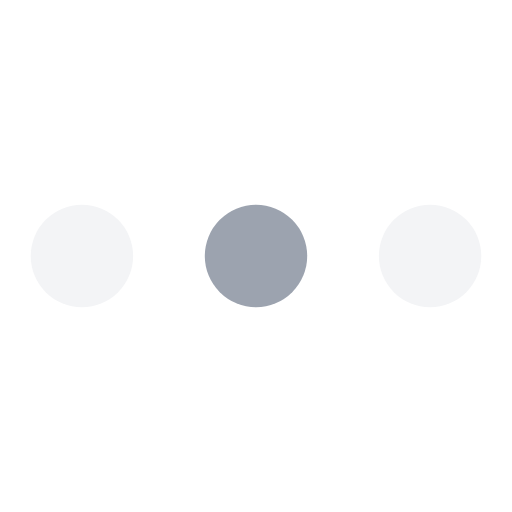
t = 0.00 s
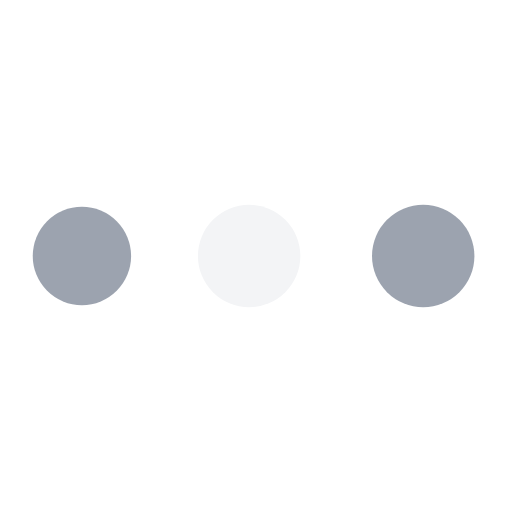
t = 0.19 s
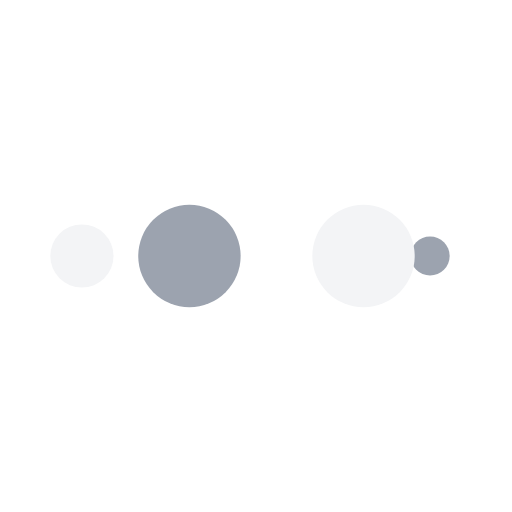
t = 0.31 s
t = 0.50 s: frame unchanged from t = 0.00 s, image omitted
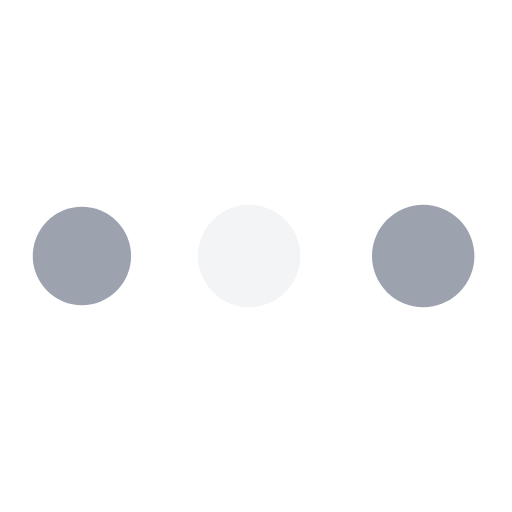
t = 0.69 s
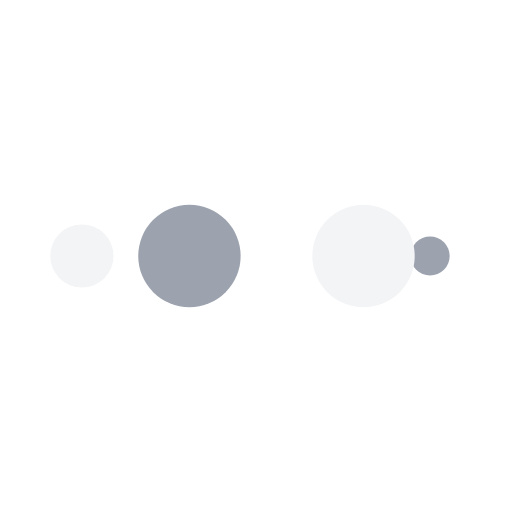
t = 0.81 s

The animated SVG that drew these frames (rendered in a browser with its animation timeline set to each time). Animation: 10 SMIL elements (animate=10); one cycle of 1.00 s, repeats indefinitely.

<?xml version="1.0" encoding="utf-8"?>
<svg xmlns="http://www.w3.org/2000/svg" xmlns:xlink="http://www.w3.org/1999/xlink" style="margin: auto; background: none; display: block; shape-rendering: auto;" viewBox="0 0 100 100" preserveAspectRatio="xMidYMid">
<circle cx="84" cy="50" r="10" fill="#f3f4f6">
    <animate attributeName="r" repeatCount="indefinite" dur="0.25s" calcMode="spline" keyTimes="0;1" values="10;0" keySplines="0 0.5 0.5 1" begin="0s"></animate>
    <animate attributeName="fill" repeatCount="indefinite" dur="1s" calcMode="discrete" keyTimes="0;0.25;0.5;0.75;1" values="#f3f4f6;#9ca3af;#f3f4f6;#9ca3af;#f3f4f6" begin="0s"></animate>
</circle><circle cx="16" cy="50" r="10" fill="#f3f4f6">
  <animate attributeName="r" repeatCount="indefinite" dur="1s" calcMode="spline" keyTimes="0;0.25;0.5;0.75;1" values="0;0;10;10;10" keySplines="0 0.5 0.5 1;0 0.5 0.5 1;0 0.5 0.5 1;0 0.5 0.5 1" begin="0s"></animate>
  <animate attributeName="cx" repeatCount="indefinite" dur="1s" calcMode="spline" keyTimes="0;0.25;0.5;0.75;1" values="16;16;16;50;84" keySplines="0 0.5 0.5 1;0 0.5 0.5 1;0 0.5 0.5 1;0 0.5 0.5 1" begin="0s"></animate>
</circle><circle cx="50" cy="50" r="10" fill="#9ca3af">
  <animate attributeName="r" repeatCount="indefinite" dur="1s" calcMode="spline" keyTimes="0;0.25;0.5;0.75;1" values="0;0;10;10;10" keySplines="0 0.5 0.5 1;0 0.5 0.5 1;0 0.5 0.5 1;0 0.5 0.5 1" begin="-0.25s"></animate>
  <animate attributeName="cx" repeatCount="indefinite" dur="1s" calcMode="spline" keyTimes="0;0.25;0.5;0.75;1" values="16;16;16;50;84" keySplines="0 0.5 0.5 1;0 0.5 0.5 1;0 0.5 0.5 1;0 0.5 0.5 1" begin="-0.25s"></animate>
</circle><circle cx="84" cy="50" r="10" fill="#f3f4f6">
  <animate attributeName="r" repeatCount="indefinite" dur="1s" calcMode="spline" keyTimes="0;0.25;0.5;0.75;1" values="0;0;10;10;10" keySplines="0 0.5 0.5 1;0 0.5 0.5 1;0 0.5 0.5 1;0 0.5 0.5 1" begin="-0.5s"></animate>
  <animate attributeName="cx" repeatCount="indefinite" dur="1s" calcMode="spline" keyTimes="0;0.25;0.5;0.75;1" values="16;16;16;50;84" keySplines="0 0.5 0.5 1;0 0.5 0.5 1;0 0.5 0.5 1;0 0.5 0.5 1" begin="-0.5s"></animate>
</circle><circle cx="16" cy="50" r="10" fill="#9ca3af">
  <animate attributeName="r" repeatCount="indefinite" dur="1s" calcMode="spline" keyTimes="0;0.25;0.5;0.75;1" values="0;0;10;10;10" keySplines="0 0.5 0.5 1;0 0.5 0.5 1;0 0.5 0.5 1;0 0.5 0.5 1" begin="-0.75s"></animate>
  <animate attributeName="cx" repeatCount="indefinite" dur="1s" calcMode="spline" keyTimes="0;0.25;0.5;0.75;1" values="16;16;16;50;84" keySplines="0 0.5 0.5 1;0 0.5 0.5 1;0 0.5 0.5 1;0 0.5 0.5 1" begin="-0.75s"></animate>
</circle>
<!-- [ldio] generated by https://loading.io/ --></svg>
